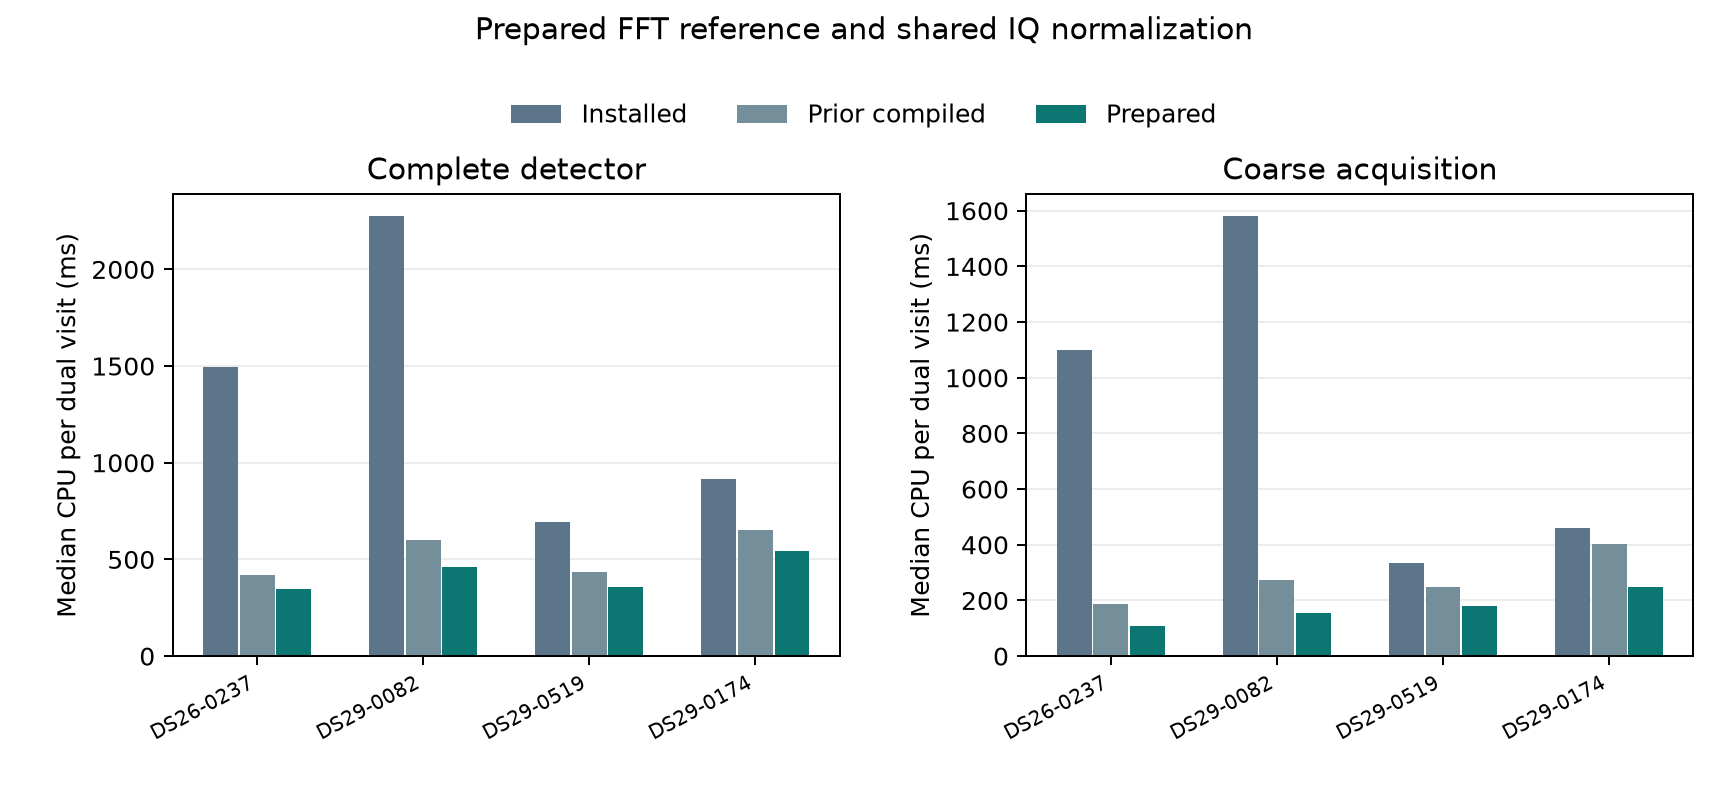

The table this chart was drawn from, first rows:
id, kind, visit, repeat, mode, cpu, edge, iq_sha256, cpu_ms, wall_ms, peak_rss_kib, filter_ffts, inverse_ffts, acquisition_inclusive_cpu_ms, coarse_inclusive_cpu_ms, conditioned_scores_cpu_ms, fine_scores_cpu_ms, fractional_glrt_cpu_ms, integer_glrt_cpu_ms, peak_selection_cpu_ms
DS26-0237, new, 20, 0, installed, 0, lower, sha256:d6e9a95b1c1b97723568228edc124f3c1…, 1518, 1566, 194364, 0, 0, 1364, 1129, 74.12, 62.65, 141.7, 7.827, 50.3
DS26-0237, new, 20, 0, combined, 0, lower, sha256:d6e9a95b1c1b97723568228edc124f3c1…, 419.3, 426.3, 199232, 504, 208572, 390.3, 189.7, 39.8, 62.17, 22.58, 3.796, 65.11
DS26-0237, new, 20, 0, prepared, 0, lower, sha256:d6e9a95b1c1b97723568228edc124f3c1…, 339.9, 341.1, 200508, 252, 208572, 312.6, 110, 40.57, 61.91, 21.05, 3.284, 66.74
DS26-0237, new, 28, 0, combined, 0, lower, sha256:b666228e597df6b4d910d6baebdbdc1ac…, 410.5, 413.7, 188448, 504, 208572, 379.8, 187.1, 38.27, 57.7, 24.03, 3.56, 63.18
DS26-0237, new, 28, 0, prepared, 0, lower, sha256:b666228e597df6b4d910d6baebdbdc1ac…, 488.2, 494.5, 188452, 0, 208572, 458.7, 107.4, 38.82, 212.6, 22.58, 3.639, 69.27
DS26-0237, new, 28, 0, installed, 0, lower, sha256:b666228e597df6b4d910d6baebdbdc1ac…, 1531, 1533, 199884, 0, 0, 1387, 1150, 65.84, 63.95, 134.6, 6.335, 66.82
DS26-0237, stress, 72, 0, prepared, 0, lower, sha256:149b8668b3a3df341e9fc049d8e5c6dcc…, 599.4, 600.2, 188476, 462, 399609, 547.9, 211.5, 64.22, 102.3, 40.98, 6.347, 110.8
DS26-0237, stress, 72, 0, installed, 0, lower, sha256:149b8668b3a3df341e9fc049d8e5c6dcc…, 2799, 3282, 200508, 0, 0, 2531, 2168, 100.6, 93.67, 253.2, 10.75, 104.4
DS26-0237, stress, 72, 0, combined, 0, lower, sha256:149b8668b3a3df341e9fc049d8e5c6dcc…, 737.2, 789.6, 188500, 966, 399609, 689.7, 371, 60.33, 97.13, 38.67, 5.194, 107
DS26-0237, control, flat, 0, installed, 0, lower, sha256:58e0a2f7c0e88d03332c57054d218a14e…, 988.9, 991.7, 192124, 0, 0, 985.6, 983.1, 0.0, 0.0, 0.01232, 0.02605, 1.267
DS26-0237, control, flat, 0, combined, 0, lower, sha256:58e0a2f7c0e88d03332c57054d218a14e…, 118.2, 120.8, 192124, 504, 208572, 115.5, 112.7, 0.0, 0.0, 0.01302, 0.07554, 1.238
DS26-0237, control, flat, 0, prepared, 0, lower, sha256:58e0a2f7c0e88d03332c57054d218a14e…, 117.4, 128.4, 192128, 0, 208572, 114.7, 112.4, 0.0, 0.0, 0.01342, 0.07597, 0.8802
DS26-0237, control, signed, 0, combined, 0, lower, sha256:ad756a449da277b40ab8da3034fac8d73…, 442, 445.6, 191944, 504, 208572, 412.2, 193.4, 41.79, 65.85, 23.47, 3.818, 75.72
DS26-0237, control, signed, 0, prepared, 0, lower, sha256:ad756a449da277b40ab8da3034fac8d73…, 445.1, 726.8, 191976, 0, 208572, 414.3, 113.6, 42.69, 141.3, 23.17, 4.254, 77.14
DS26-0237, control, signed, 0, installed, 0, lower, sha256:ad756a449da277b40ab8da3034fac8d73…, 1480, 1499, 200600, 0, 0, 1310, 1047, 73.21, 70.11, 160.4, 6.523, 72.85
DS26-0237, new, 20, 1, combined, 0, lower, sha256:d6e9a95b1c1b97723568228edc124f3c1…, 441.7, 442.4, 203708, 504, 208572, 415, 186.4, 43.37, 65.42, 20.54, 3.29, 82.71
DS26-0237, new, 20, 1, prepared, 0, lower, sha256:d6e9a95b1c1b97723568228edc124f3c1…, 358, 359.9, 203708, 0, 208572, 331.6, 107.9, 41.6, 66.1, 20.44, 3, 81.39
DS26-0237, new, 20, 1, installed, 0, lower, sha256:d6e9a95b1c1b97723568228edc124f3c1…, 1476, 1561, 200480, 0, 0, 1324, 1071, 69.66, 61.56, 142.3, 6.989, 80.22
DS26-0237, new, 28, 1, prepared, 0, lower, sha256:b666228e597df6b4d910d6baebdbdc1ac…, 331.9, 333.7, 188852, 0, 208572, 304.9, 104.6, 37.26, 56.3, 21.08, 3.082, 77.82
DS26-0237, new, 28, 1, installed, 0, lower, sha256:b666228e597df6b4d910d6baebdbdc1ac…, 1477, 1482, 200584, 0, 0, 1326, 1046, 81.53, 74.28, 140.8, 7.314, 76.14
DS26-0237, new, 28, 1, combined, 0, lower, sha256:b666228e597df6b4d910d6baebdbdc1ac…, 424.4, 424.8, 188852, 504, 208572, 394.4, 192.4, 37.12, 59.57, 23.14, 4.339, 72.55
DS26-0237, stress, 72, 1, installed, 0, lower, sha256:149b8668b3a3df341e9fc049d8e5c6dcc…, 2672, 2867, 200928, 0, 0, 2413, 2041, 103.5, 93.5, 245.8, 9.557, 113.9
DS26-0237, stress, 72, 1, combined, 0, lower, sha256:149b8668b3a3df341e9fc049d8e5c6dcc…, 758, 766, 188916, 966, 399609, 709.9, 368.9, 60.55, 105.4, 38.26, 6.157, 125.1
DS26-0237, stress, 72, 1, prepared, 0, lower, sha256:149b8668b3a3df341e9fc049d8e5c6dcc…, 682, 693.3, 189016, 0, 399609, 633.5, 207.5, 61.25, 192.9, 38.61, 6.626, 121.2
DS26-0237, control, flat, 1, combined, 0, lower, sha256:58e0a2f7c0e88d03332c57054d218a14e…, 118.2, 119.4, 191456, 504, 208572, 115.4, 112.6, 0.0, 0.0, 0.0125, 0.07359, 1.273
DS26-0237, control, flat, 1, prepared, 0, lower, sha256:58e0a2f7c0e88d03332c57054d218a14e…, 110.6, 111, 191456, 0, 208572, 107.4, 105.1, 0.0, 0.0, 0.01253, 0.07211, 0.9093
DS26-0237, control, flat, 1, installed, 0, lower, sha256:58e0a2f7c0e88d03332c57054d218a14e…, 962.4, 974.8, 192640, 0, 0, 960, 957.7, 0.0, 0.0, 0.01245, 0.02703, 1.255
DS26-0237, control, signed, 1, prepared, 0, lower, sha256:ad756a449da277b40ab8da3034fac8d73…, 365.3, 404, 189316, 0, 208572, 336.3, 104.7, 44.6, 66.6, 22.5, 3.785, 78
DS26-0237, control, signed, 1, installed, 0, lower, sha256:ad756a449da277b40ab8da3034fac8d73…, 1395, 1399, 201376, 0, 0, 1233, 997.8, 65.96, 59.29, 152.8, 6.317, 71.95
DS26-0237, control, signed, 1, combined, 0, lower, sha256:ad756a449da277b40ab8da3034fac8d73…, 425.3, 425.7, 189348, 504, 208572, 397.6, 191.3, 39.28, 59.93, 21.56, 2.934, 73.44
DS29-0082, stress, 13, 0, installed, 1, upper, sha256:a0fbe6a1e529e639f23d47df2769ab317…, 3005, 3062, 203356, 0, 0, 2563, 2171, 113, 118.5, 427.1, 10.82, 91.25
DS29-0082, stress, 13, 0, combined, 1, upper, sha256:a0fbe6a1e529e639f23d47df2769ab317…, 696.4, 706.3, 206304, 966, 399609, 649.8, 360.8, 56.57, 86.61, 37.22, 5.448, 100.5
DS29-0082, stress, 13, 0, prepared, 1, upper, sha256:a0fbe6a1e529e639f23d47df2769ab317…, 557.3, 563, 210388, 714, 399609, 514.3, 203.7, 57.18, 94.58, 35.26, 4.355, 111.8
DS29-0082, new, 20, 0, combined, 1, upper, sha256:b533cefe8de27eb1130636df0015d39f0…, 726.3, 727.3, 210388, 966, 399609, 678.5, 359.1, 61.49, 95.87, 38.41, 5.639, 110.4
DS29-0082, new, 20, 0, prepared, 1, upper, sha256:b533cefe8de27eb1130636df0015d39f0…, 580.1, 588, 210388, 0, 399609, 533.8, 206.6, 59.12, 95.66, 37.28, 4.535, 125.9
DS29-0082, new, 20, 0, installed, 1, upper, sha256:b533cefe8de27eb1130636df0015d39f0…, 2944, 3033, 210356, 0, 0, 2504, 2109, 109.8, 103.1, 426.1, 10.55, 114.1
DS29-0082, new, 28, 0, prepared, 1, upper, sha256:c4cdbf2424cc59e82d0cf17e772145e8a…, 357.4, 389, 210356, 0, 208572, 320.4, 110.1, 42.1, 65.05, 29.17, 4.521, 64.37
DS29-0082, new, 28, 0, installed, 1, upper, sha256:c4cdbf2424cc59e82d0cf17e772145e8a…, 1707, 1726, 210356, 0, 0, 1375, 1120, 67.92, 65.04, 322.5, 6.977, 81.24
DS29-0082, new, 28, 0, combined, 1, upper, sha256:c4cdbf2424cc59e82d0cf17e772145e8a…, 469.6, 515.4, 210356, 504, 208572, 432.2, 193.1, 43.56, 73.31, 29.46, 4.683, 74
DS29-0082, control, flat, 0, installed, 1, upper, sha256:58e0a2f7c0e88d03332c57054d218a14e…, 1027, 1031, 210356, 0, 0, 1024, 1021, 0.0, 0.0, 0.01049, 0.03164, 1.41
DS29-0082, control, flat, 0, combined, 1, upper, sha256:58e0a2f7c0e88d03332c57054d218a14e…, 122.6, 131.7, 210356, 504, 208572, 119.2, 116.1, 0.0, 0.0, 0.01671, 0.08795, 1.373
DS29-0082, control, flat, 0, prepared, 1, upper, sha256:58e0a2f7c0e88d03332c57054d218a14e…, 112.2, 114.7, 210356, 0, 208572, 109.6, 107.5, 0.0, 0.0, 0.01086, 0.05944, 0.9153
DS29-0082, control, signed, 0, combined, 1, upper, sha256:01787e60abd4c0536f948a01fdc0e1890…, 456.7, 468.4, 210356, 504, 208572, 421.4, 187.7, 42.9, 68.03, 28.03, 4.247, 81.12
DS29-0082, control, signed, 0, prepared, 1, upper, sha256:01787e60abd4c0536f948a01fdc0e1890…, 349.8, 364.7, 210356, 0, 208572, 318.1, 110.3, 41.35, 62.46, 25.37, 2.958, 70.5
DS29-0082, control, signed, 0, installed, 1, upper, sha256:01787e60abd4c0536f948a01fdc0e1890…, 1688, 1785, 210356, 0, 0, 1374, 1102, 75.24, 69.46, 303.9, 7.254, 82.16
DS29-0082, stress, 13, 1, combined, 1, upper, sha256:a0fbe6a1e529e639f23d47df2769ab317…, 704.7, 705.6, 210356, 966, 399609, 659.9, 349.3, 58.44, 91.3, 35.96, 4.875, 109.5
DS29-0082, stress, 13, 1, prepared, 1, upper, sha256:a0fbe6a1e529e639f23d47df2769ab317…, 572.1, 573, 210356, 0, 399609, 527.8, 203.4, 57.95, 93.97, 35.58, 4.871, 121.9
DS29-0082, stress, 13, 1, installed, 1, upper, sha256:a0fbe6a1e529e639f23d47df2769ab317…, 2979, 3369, 210356, 0, 0, 2535, 2121, 116.9, 108.8, 429.8, 10.33, 117
DS29-0082, new, 20, 1, prepared, 1, upper, sha256:b533cefe8de27eb1130636df0015d39f0…, 566.9, 569, 210380, 0, 399609, 521.4, 202.5, 60.48, 94.09, 36.5, 5.11, 112.8
DS29-0082, new, 20, 1, installed, 1, upper, sha256:b533cefe8de27eb1130636df0015d39f0…, 2841, 2844, 210392, 0, 0, 2409, 2040, 99.76, 92.84, 417.9, 10.51, 116.8
DS29-0082, new, 20, 1, combined, 1, upper, sha256:b533cefe8de27eb1130636df0015d39f0…, 731, 746.6, 210448, 966, 399609, 687.3, 350.2, 57.92, 95.75, 34.82, 4.771, 128.4
DS29-0082, new, 28, 1, installed, 1, upper, sha256:c4cdbf2424cc59e82d0cf17e772145e8a…, 1679, 1705, 210448, 0, 0, 1350, 1106, 62.18, 63.01, 319.7, 7.049, 79.09
DS29-0082, new, 28, 1, combined, 1, upper, sha256:c4cdbf2424cc59e82d0cf17e772145e8a…, 434.6, 435.3, 210448, 504, 208572, 402.7, 188.1, 38.31, 62.21, 25.78, 3.237, 82.14
DS29-0082, new, 28, 1, prepared, 1, upper, sha256:c4cdbf2424cc59e82d0cf17e772145e8a…, 358, 360.4, 210448, 0, 208572, 324.2, 107.7, 39.76, 67.02, 27.93, 3.489, 75.39
DS29-0082, control, flat, 1, combined, 1, upper, sha256:58e0a2f7c0e88d03332c57054d218a14e…, 121.6, 140.1, 210448, 504, 208572, 118.7, 116, 0.0, 0.0, 0.01523, 0.07697, 1.349
DS29-0082, control, flat, 1, prepared, 1, upper, sha256:58e0a2f7c0e88d03332c57054d218a14e…, 107.3, 109.4, 210448, 0, 208572, 104.8, 102.6, 0.0, 0.0, 0.0154, 0.06341, 0.8608
DS29-0082, control, flat, 1, installed, 1, upper, sha256:58e0a2f7c0e88d03332c57054d218a14e…, 975, 980.7, 210448, 0, 0, 972.6, 970, 0.0, 0.0, 0.01044, 0.02633, 1.267
DS29-0082, control, signed, 1, prepared, 1, upper, sha256:01787e60abd4c0536f948a01fdc0e1890…, 352, 352.5, 210448, 0, 208572, 321.1, 101.2, 39.49, 62.86, 25.15, 3.066, 85.51
DS29-0082, control, signed, 1, installed, 1, upper, sha256:01787e60abd4c0536f948a01fdc0e1890…, 1657, 1724, 210448, 0, 0, 1352, 1101, 69.86, 62.06, 295.1, 6.822, 78.56
DS29-0082, control, signed, 1, combined, 1, upper, sha256:01787e60abd4c0536f948a01fdc0e1890…, 401.5, 402.2, 210448, 504, 208572, 370.5, 183.3, 35.75, 58.47, 24.32, 3.19, 65.12
... 30 more rows
